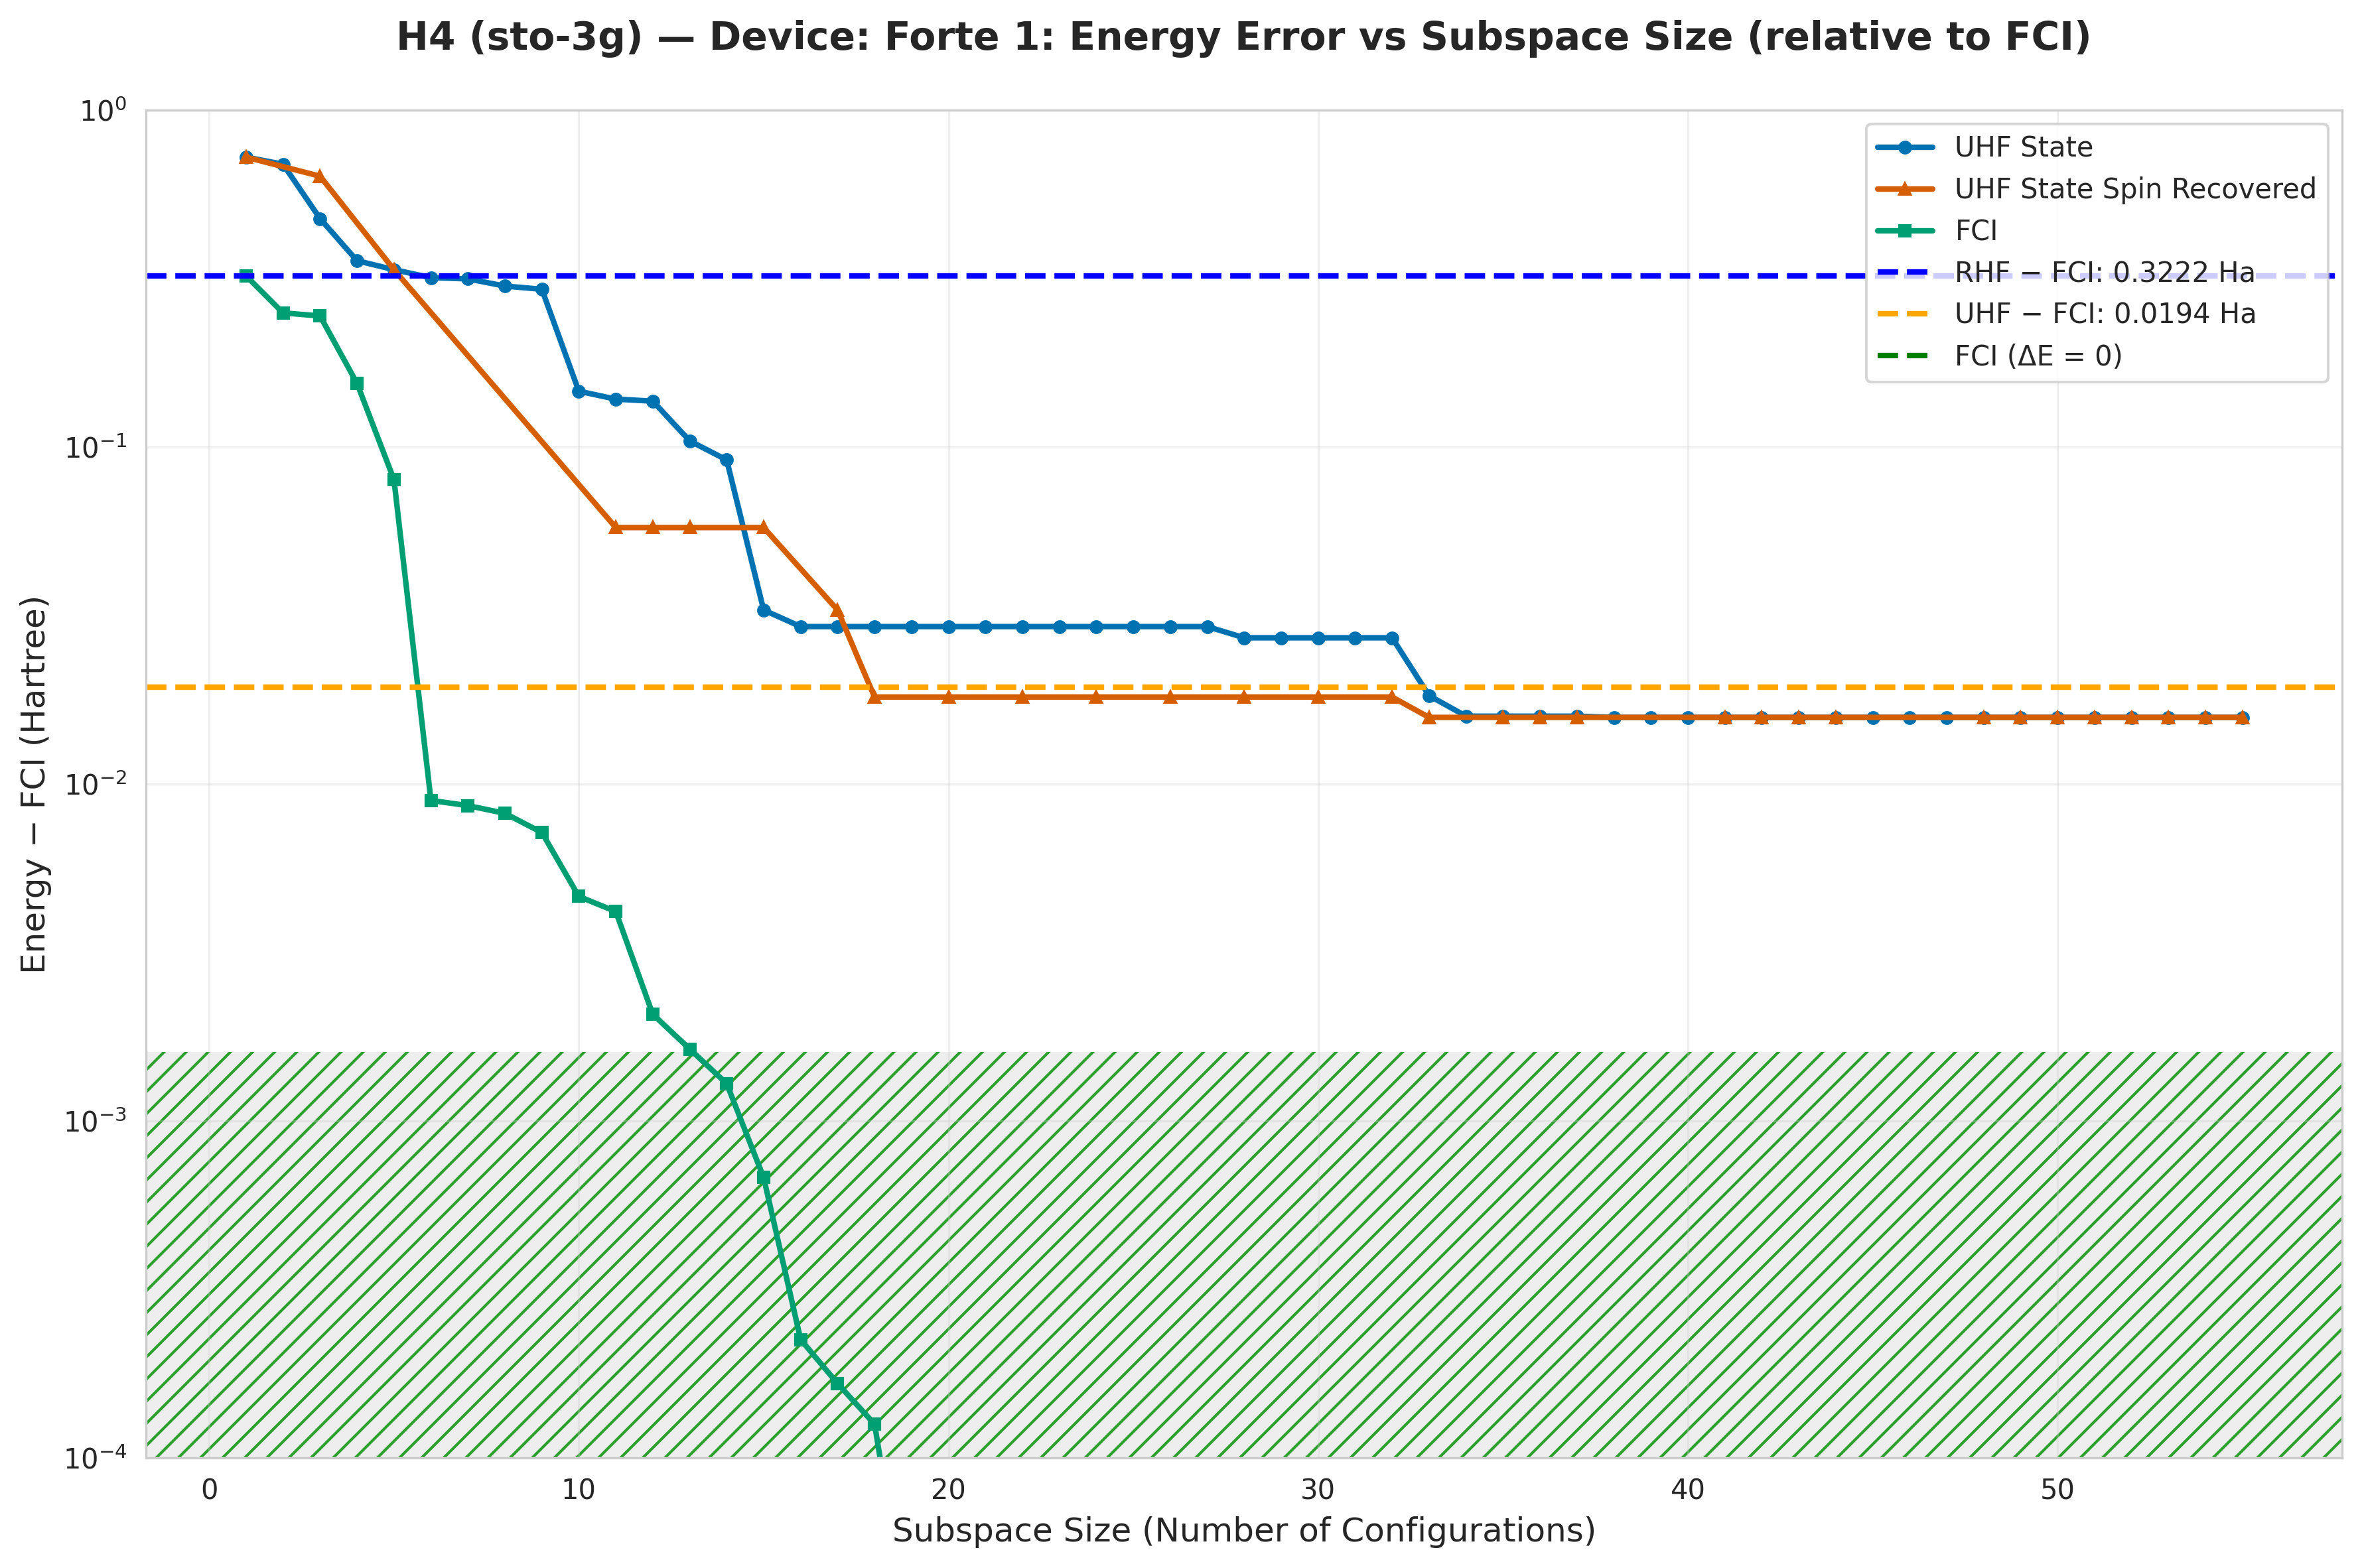

The data file committed next to this chart (first rows):
subspace_size, qsci_energy, qsci_S2, spin_symm_energy, spin_symm_S2, fci_subspace_energy, mean_sample_number
1, -1.173, 0.0, -1.173, 0.0, -1.576, 10.68
2, -1.207, 0.3067, -1.207, 0.3067, -1.648, 13.02
3, -1.421, 0.9191, -1.261, 2, -1.653, 13.02
4, -1.54, 1.95, -1.463, 1.04, -1.743, 14.18
5, -1.562, 2.0, -1.562, 2, -1.818, 14.18
6, -1.58, 1.992, -1.563, 1.997, -1.889, 16.62
7, -1.582, 2.043, -1.582, 2.043, -1.889, 16.62
8, -1.597, 2.04, -1.605, 2.795, -1.89, 16.62
9, -1.604, 2.169, -1.645, 4.503, -1.891, 16.62
10, -1.751, 0.9751, -1.737, 5.044, -1.893, 16.62
11, -1.759, 1.043, -1.84, 6, -1.894, 16.62
12, -1.761, 1.039, -1.84, 6, -1.896, 20.02
13, -1.793, 1.682, -1.84, 6, -1.896, 22.05
14, -1.806, 1.742, -1.84, 6, -1.896, 22.05
15, -1.865, 2, -1.84, 6, -1.897, 22.05
16, -1.868, 1.647, -1.84, 6, -1.898, 22.43
17, -1.868, 1.647, -1.865, 2, -1.898, 22.43
18, -1.868, 1.647, -1.88, -7.274319196390186e-18, -1.898, 25.25
19, -1.868, 1.647, -1.88, 1.200704026429711e-17, -1.898, 53.98
20, -1.868, 1.647, -1.88, 2.182295758931768e-17, -1.898, 53.98
21, -1.868, 1.647, -1.88, -2.5415981285434114e-18, -1.898, 70.51
22, -1.868, 1.647, -1.88, 1.2007040264301055e-17, -1.898, 70.51
23, -1.868, 1.647, -1.88, 1.6739761332135404e-17, -1.898, 87.94
24, -1.868, 1.647, -1.88, -1.2007040264196925e-17, -1.898, 87.94
25, -1.868, 1.647, -1.88, 4.950102180261849e-29, -1.898, 101.6
26, -1.868, 1.647, -1.88, 1.200704026429356e-17, -1.898, 101.6
27, -1.868, 1.647, -1.88, -5.083196257154862e-18, -1.898, 252.5
28, -1.871, 1.567, -1.88, 4.732721067870243e-18, -1.898, 252.5
29, -1.871, 1.567, -1.88, 2.1822957589319848e-17, -1.898, 260.9
30, -1.871, 1.567, -1.88, 4.7327210678682706e-18, -1.898, 260.9
31, -1.871, 1.567, -1.88, -7.274319196384269e-18, -1.898, 326.1
32, -1.871, 1.567, -1.88, -9.815917324981717e-18, -1.898, 326.1
33, -1.879, 1.999, -1.882, -1.2402557928461022e-17, -1.898, 372.7
34, -1.882, 2.0, -1.882, 7.113903496006232e-18, -1.898, 411.9
35, -1.882, 2, -1.882, -1.8252490621518063e-18, -1.898, 411.9
36, -1.882, 2.0, -1.882, 7.113903495735653e-18, -1.898, 782.7
37, -1.882, 2, -1.882, -8.939152557646265e-18, -1.898, 1565
38, -1.882, -1.8252490620786394e-18, -1.882, 7.11390349574157e-18, -1.898, 1957
39, -1.882, 7.113903495797973e-18, -1.882, -8.939152557646265e-18, -1.898, 1957
40, -1.882, -5.288654433007387e-18, -1.882, 7.11390349574157e-18, -1.898, 1957
41, -1.882, -5.288654433004626e-18, -1.882, 7.11390349574157e-18, -1.898, 1957
42, -1.882, 1.8252490623490215e-18, -1.882, 7.11390349574157e-18, -1.898, 2609
43, -1.882, 3.650498124600323e-18, -1.882, 7.11390349574157e-18, -1.898, 2609
44, -1.882, -2.1341710486630598e-17, -1.882, 7.11390349574157e-18, -1.898, 3913
45, -1.882, -2.1341710486630598e-17, -1.882, 7.11390349574157e-18, -1.898, 3913
46, -1.882, 1.8252490623031196e-18, -1.882, 7.11390349574157e-18, -1.898, 3913
47, -1.882, 2.1341710486644107e-17, -1.882, 7.11390349574157e-18, -1.898, 3913
48, -1.882, 1.825249062302873e-18, -1.882, 7.11390349574157e-18, -1.898, 3913
49, -1.882, 4.338734978715565e-30, -1.882, 7.11390349574157e-18, -1.898, 3913
50, -1.882, 8.93915255784634e-18, -1.882, 7.11390349574157e-18, -1.898, 3913
51, -1.882, -1.1967888353157961e-17, -1.882, 1.0504587440697416e-19, -1.898, 3913
52, -1.882, 1.8986476083130855e-17, -1.882, 1.0034204426211686e-17, -1.898, 3913
53, -1.882, 6.430532469688109e-18, -1.882, 5.2659483605325914e-23, -1.898, 3913
54, -1.882, 1.6054023986629515e-17, -1.882, -3.57537475393865e-18, -1.898, 3913
55, -1.882, -2.6801456757097042e-18, -1.882, -1.4893637880281953e-17, -1.898, 7827
